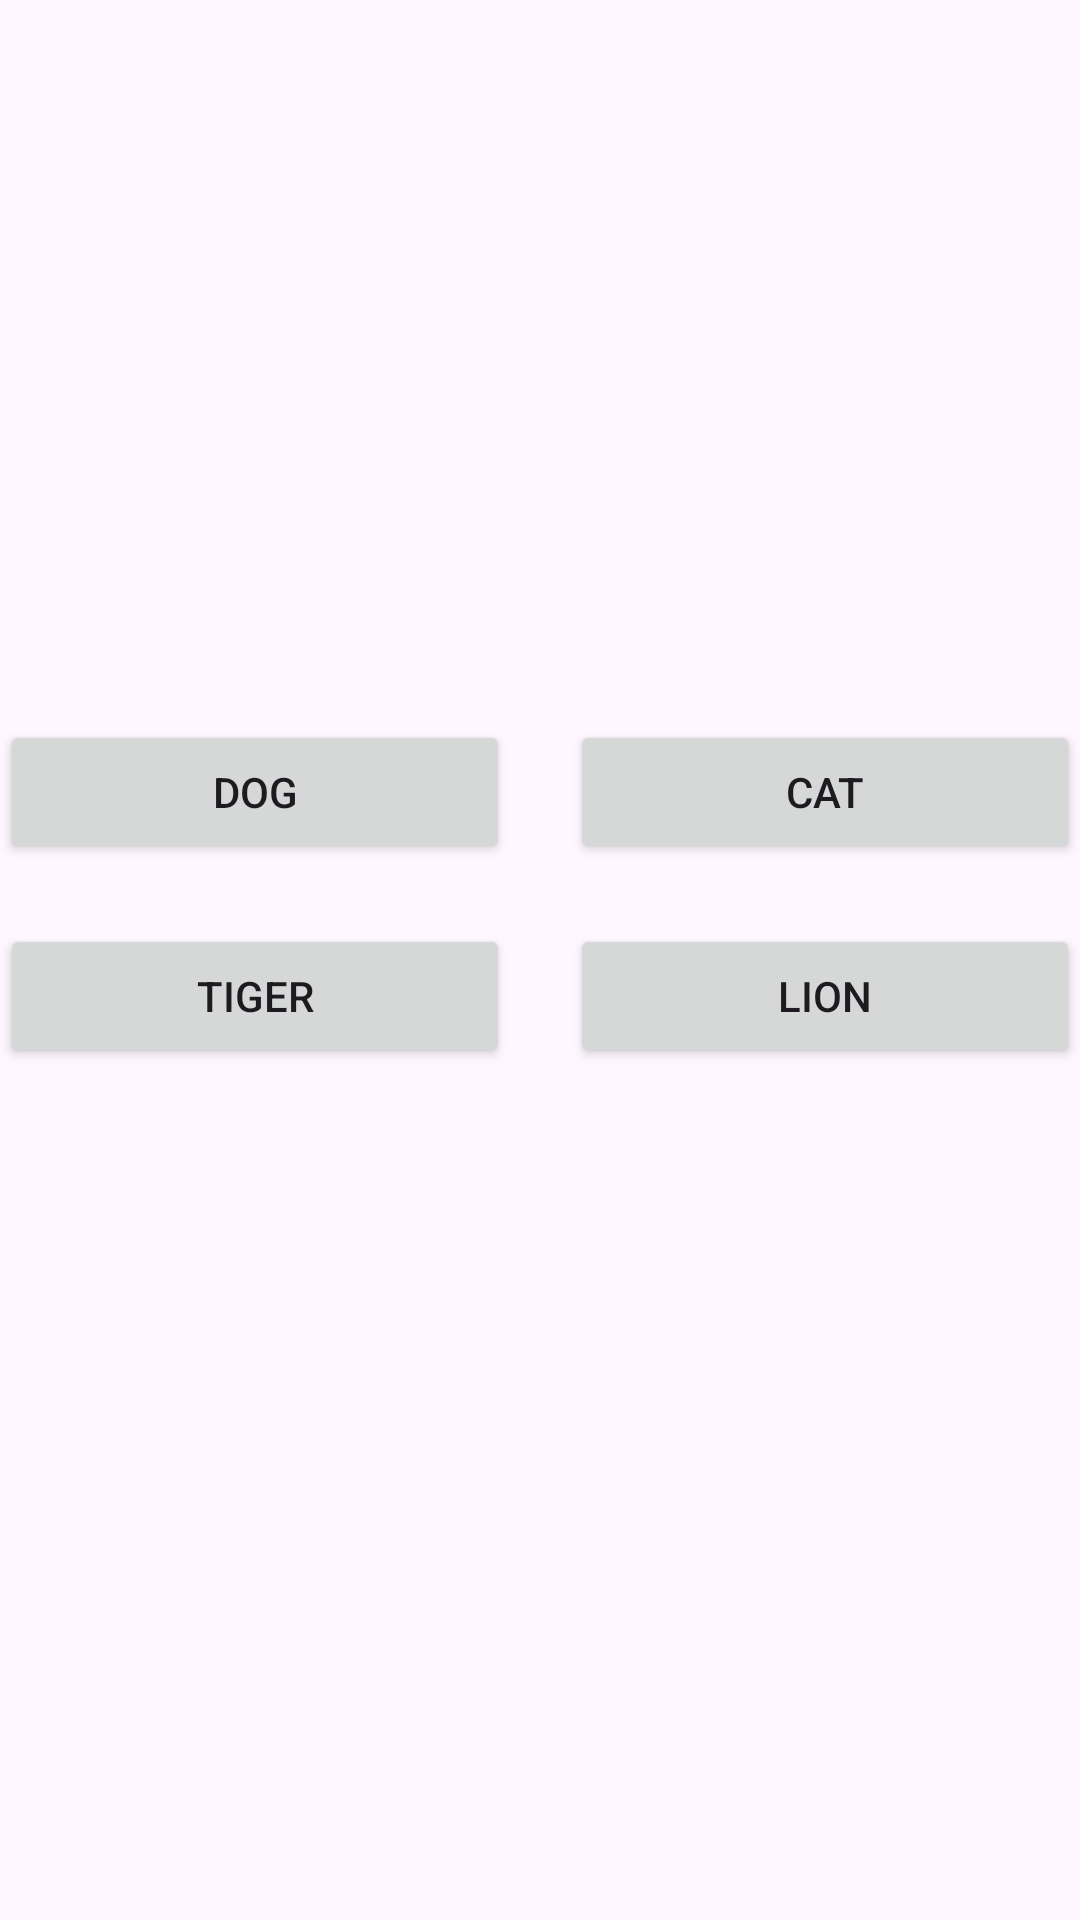

This screen was rendered from an Android layout file. Write that file and the resources it references.
<!-- AndroidManifest.xml: application theme Theme.Assignment_Four_Images -->
<!-- res/layout/activity_main.xml -->
<?xml version="1.0" encoding="utf-8"?>
<androidx.constraintlayout.widget.ConstraintLayout xmlns:android="http://schemas.android.com/apk/res/android"
    xmlns:app="http://schemas.android.com/apk/res-auto"
    xmlns:tools="http://schemas.android.com/tools"
    android:id="@+id/main"
    android:layout_width="match_parent"
    android:layout_height="match_parent"
    tools:context=".MainActivity">

    <ImageView
        android:id="@+id/imageView"
        android:layout_width="200dp"
        android:layout_height="200dp"
        android:layout_marginTop="20dp"
        app:layout_constraintLeft_toLeftOf="parent"
        app:layout_constraintRight_toRightOf="parent"
        app:layout_constraintTop_toTopOf="parent" />

    <Button
        android:id="@+id/btnDog"
        android:layout_width="170dp"
        android:layout_height="wrap_content"
        android:text="Dog"
        app:layout_constraintTop_toBottomOf="@+id/imageView"
        app:layout_constraintRight_toLeftOf="@+id/btnCat"
        android:layout_marginTop="20dp"
        android:layout_marginLeft="20dp"
        android:layout_marginRight="20dp" />

    <Button
        android:id="@+id/btnCat"
        android:layout_width="170dp"
        android:layout_height="wrap_content"
        android:text="Cat"
        app:layout_constraintLeft_toRightOf="@id/btnDog"
        android:layout_marginTop="20dp"
        android:layout_marginLeft="20dp"
        android:layout_marginRight="20dp"
        app:layout_constraintTop_toBottomOf="@+id/imageView" />

    <Button
        android:id="@+id/btnTiger"
        android:layout_width="170dp"
        android:layout_height="wrap_content"
        android:text="Tiger"
        app:layout_constraintRight_toLeftOf="@+id/btnCat"
        app:layout_constraintTop_toBottomOf="@+id/btnDog"
        android:layout_marginTop="20dp"
        android:layout_marginLeft="20dp"
        android:layout_marginRight="20dp"
        />

    <Button
        android:id="@+id/btnLion"
        android:layout_width="170dp"
        android:layout_height="wrap_content"
        android:text="Lion"
        app:layout_constraintTop_toBottomOf="@id/btnCat"
        app:layout_constraintLeft_toRightOf="@+id/btnTiger"
        android:layout_marginTop="20dp"
        android:layout_marginLeft="20dp"
        android:layout_marginRight="20dp"/>

</androidx.constraintlayout.widget.ConstraintLayout>
<!-- resources referenced by this layout -->
<resources>
  <style name="Theme.Assignment_Four_Images" parent="Base.Theme.Assignment_Four_Images" />
  <style name="Base.Theme.Assignment_Four_Images" parent="Theme.Material3.DayNight.NoActionBar">
          
          
      </style>
</resources>
